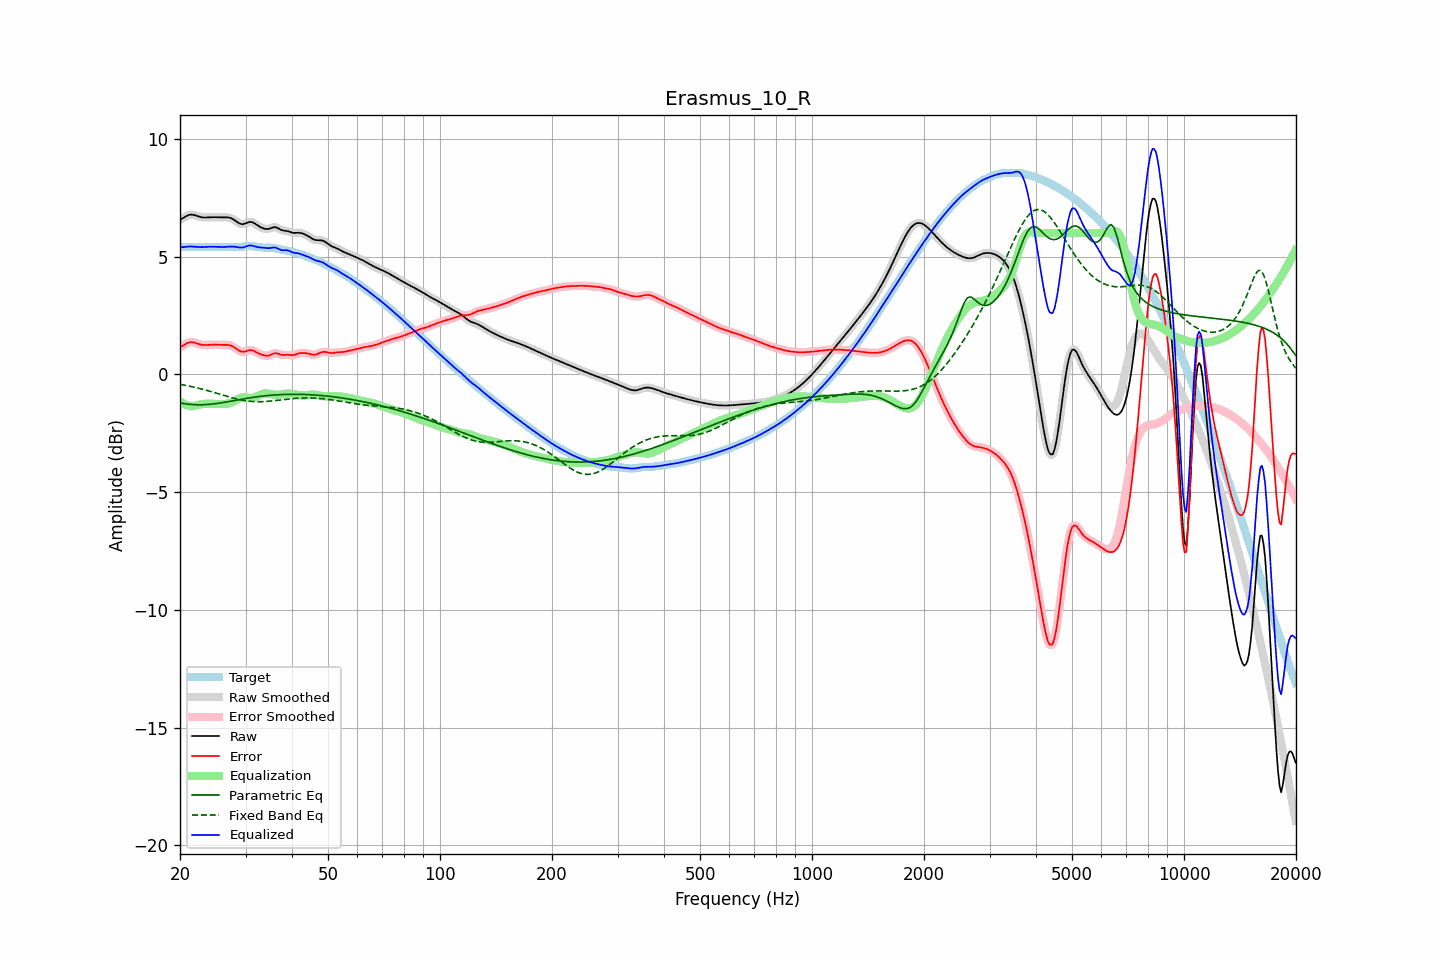

The table this chart was drawn from, first rows:
frequency, raw, error, smoothed, error_smoothed, equalization, parametric_eq, fixed_band_eq, equalized_raw, equalized_smoothed, target
20.00, 6.56, 1.15, 6.56, 1.14, -1.14, -1.21, -0.42, 5.42, 5.42, 5.41
20.20, 6.60, 1.18, 6.60, 1.19, -1.19, -1.23, -0.44, 5.40, 5.41, 5.41
20.40, 6.64, 1.22, 6.64, 1.23, -1.24, -1.24, -0.45, 5.40, 5.40, 5.41
20.61, 6.68, 1.27, 6.68, 1.27, -1.27, -1.25, -0.46, 5.41, 5.41, 5.41
20.81, 6.72, 1.31, 6.72, 1.31, -1.31, -1.26, -0.48, 5.42, 5.42, 5.41
21.02, 6.75, 1.34, 6.75, 1.34, -1.33, -1.27, -0.49, 5.42, 5.43, 5.41
21.23, 6.78, 1.36, 6.77, 1.36, -1.34, -1.27, -0.50, 5.43, 5.43, 5.41
21.44, 6.78, 1.37, 6.78, 1.37, -1.35, -1.28, -0.52, 5.43, 5.43, 5.41
21.66, 6.77, 1.36, 6.78, 1.36, -1.35, -1.28, -0.53, 5.42, 5.42, 5.41
21.87, 6.76, 1.35, 6.76, 1.35, -1.34, -1.29, -0.55, 5.42, 5.42, 5.41
22.09, 6.74, 1.33, 6.74, 1.33, -1.33, -1.29, -0.56, 5.41, 5.41, 5.41
22.31, 6.71, 1.30, 6.72, 1.30, -1.31, -1.29, -0.58, 5.41, 5.41, 5.41
22.54, 6.69, 1.28, 6.69, 1.28, -1.29, -1.29, -0.60, 5.40, 5.40, 5.41
22.76, 6.67, 1.26, 6.67, 1.26, -1.27, -1.29, -0.61, 5.40, 5.40, 5.41
22.99, 6.66, 1.25, 6.66, 1.25, -1.26, -1.29, -0.63, 5.40, 5.40, 5.41
23.22, 6.66, 1.25, 6.66, 1.25, -1.25, -1.29, -0.65, 5.41, 5.41, 5.41
23.45, 6.66, 1.25, 6.66, 1.25, -1.25, -1.29, -0.67, 5.41, 5.41, 5.41
23.69, 6.66, 1.25, 6.66, 1.25, -1.25, -1.28, -0.69, 5.41, 5.41, 5.41
23.92, 6.67, 1.25, 6.67, 1.25, -1.25, -1.28, -0.71, 5.42, 5.42, 5.41
24.16, 6.67, 1.26, 6.67, 1.26, -1.25, -1.27, -0.73, 5.42, 5.42, 5.41
24.40, 6.67, 1.26, 6.67, 1.26, -1.25, -1.26, -0.75, 5.42, 5.42, 5.41
24.65, 6.67, 1.26, 6.67, 1.26, -1.26, -1.25, -0.77, 5.42, 5.42, 5.41
24.89, 6.67, 1.26, 6.67, 1.26, -1.26, -1.25, -0.79, 5.41, 5.41, 5.41
25.14, 6.67, 1.25, 6.67, 1.25, -1.26, -1.24, -0.81, 5.41, 5.41, 5.41
25.39, 6.66, 1.25, 6.67, 1.25, -1.26, -1.23, -0.83, 5.41, 5.41, 5.41
25.65, 6.66, 1.25, 6.66, 1.25, -1.26, -1.22, -0.85, 5.41, 5.41, 5.41
25.91, 6.66, 1.25, 6.66, 1.25, -1.26, -1.21, -0.87, 5.41, 5.41, 5.41
26.16, 6.66, 1.25, 6.66, 1.25, -1.26, -1.19, -0.89, 5.41, 5.41, 5.41
26.43, 6.67, 1.25, 6.67, 1.25, -1.26, -1.18, -0.91, 5.41, 5.41, 5.41
26.69, 6.66, 1.25, 6.67, 1.25, -1.25, -1.17, -0.93, 5.41, 5.42, 5.41
26.96, 6.66, 1.25, 6.66, 1.25, -1.24, -1.16, -0.95, 5.42, 5.42, 5.41
27.23, 6.65, 1.24, 6.65, 1.23, -1.22, -1.15, -0.97, 5.43, 5.42, 5.41
27.50, 6.62, 1.21, 6.62, 1.21, -1.20, -1.13, -0.99, 5.43, 5.43, 5.41
27.77, 6.59, 1.18, 6.59, 1.18, -1.16, -1.12, -1.00, 5.42, 5.42, 5.41
28.05, 6.54, 1.14, 6.54, 1.14, -1.13, -1.11, -1.02, 5.42, 5.42, 5.41
28.33, 6.49, 1.09, 6.49, 1.09, -1.09, -1.10, -1.04, 5.41, 5.41, 5.40
28.62, 6.45, 1.04, 6.45, 1.04, -1.05, -1.08, -1.06, 5.40, 5.40, 5.40
28.90, 6.41, 1.00, 6.41, 1.00, -1.02, -1.07, -1.07, 5.39, 5.39, 5.40
29.19, 6.38, 0.97, 6.38, 0.97, -1.00, -1.06, -1.09, 5.39, 5.39, 5.41
29.48, 6.37, 0.95, 6.38, 0.96, -0.99, -1.05, -1.10, 5.39, 5.39, 5.42
29.78, 6.39, 0.96, 6.39, 0.96, -0.98, -1.04, -1.11, 5.41, 5.41, 5.43
30.08, 6.41, 0.98, 6.42, 0.98, -0.99, -1.02, -1.12, 5.43, 5.43, 5.43
30.38, 6.45, 1.00, 6.44, 1.00, -1.00, -1.01, -1.13, 5.45, 5.45, 5.44
30.68, 6.47, 1.03, 6.47, 1.02, -1.00, -1.00, -1.14, 5.47, 5.46, 5.44
30.99, 6.47, 1.03, 6.47, 1.03, -1.00, -0.99, -1.15, 5.47, 5.47, 5.44
31.30, 6.46, 1.02, 6.46, 1.02, -1.00, -0.98, -1.15, 5.46, 5.46, 5.44
31.61, 6.43, 1.00, 6.43, 0.99, -0.98, -0.97, -1.16, 5.45, 5.44, 5.43
31.93, 6.38, 0.96, 6.38, 0.96, -0.96, -0.96, -1.16, 5.42, 5.42, 5.42
32.24, 6.33, 0.92, 6.34, 0.92, -0.93, -0.95, -1.16, 5.41, 5.41, 5.41
32.57, 6.29, 0.89, 6.29, 0.89, -0.89, -0.94, -1.16, 5.39, 5.40, 5.40
32.89, 6.25, 0.86, 6.25, 0.86, -0.86, -0.93, -1.16, 5.39, 5.39, 5.39
33.22, 6.22, 0.83, 6.22, 0.83, -0.83, -0.92, -1.16, 5.39, 5.38, 5.39
33.55, 6.19, 0.81, 6.19, 0.81, -0.82, -0.92, -1.16, 5.38, 5.38, 5.38
33.89, 6.18, 0.80, 6.18, 0.80, -0.81, -0.91, -1.15, 5.37, 5.37, 5.38
34.23, 6.17, 0.79, 6.17, 0.79, -0.81, -0.90, -1.15, 5.36, 5.36, 5.38
34.57, 6.17, 0.79, 6.18, 0.80, -0.82, -0.90, -1.14, 5.36, 5.36, 5.38
34.92, 6.19, 0.82, 6.20, 0.82, -0.83, -0.89, -1.14, 5.36, 5.36, 5.38
35.27, 6.22, 0.85, 6.22, 0.85, -0.85, -0.88, -1.13, 5.37, 5.37, 5.37
35.62, 6.24, 0.88, 6.24, 0.88, -0.86, -0.88, -1.12, 5.38, 5.38, 5.36
35.97, 6.25, 0.90, 6.25, 0.90, -0.86, -0.87, -1.11, 5.39, 5.38, 5.35
... 635 more rows
